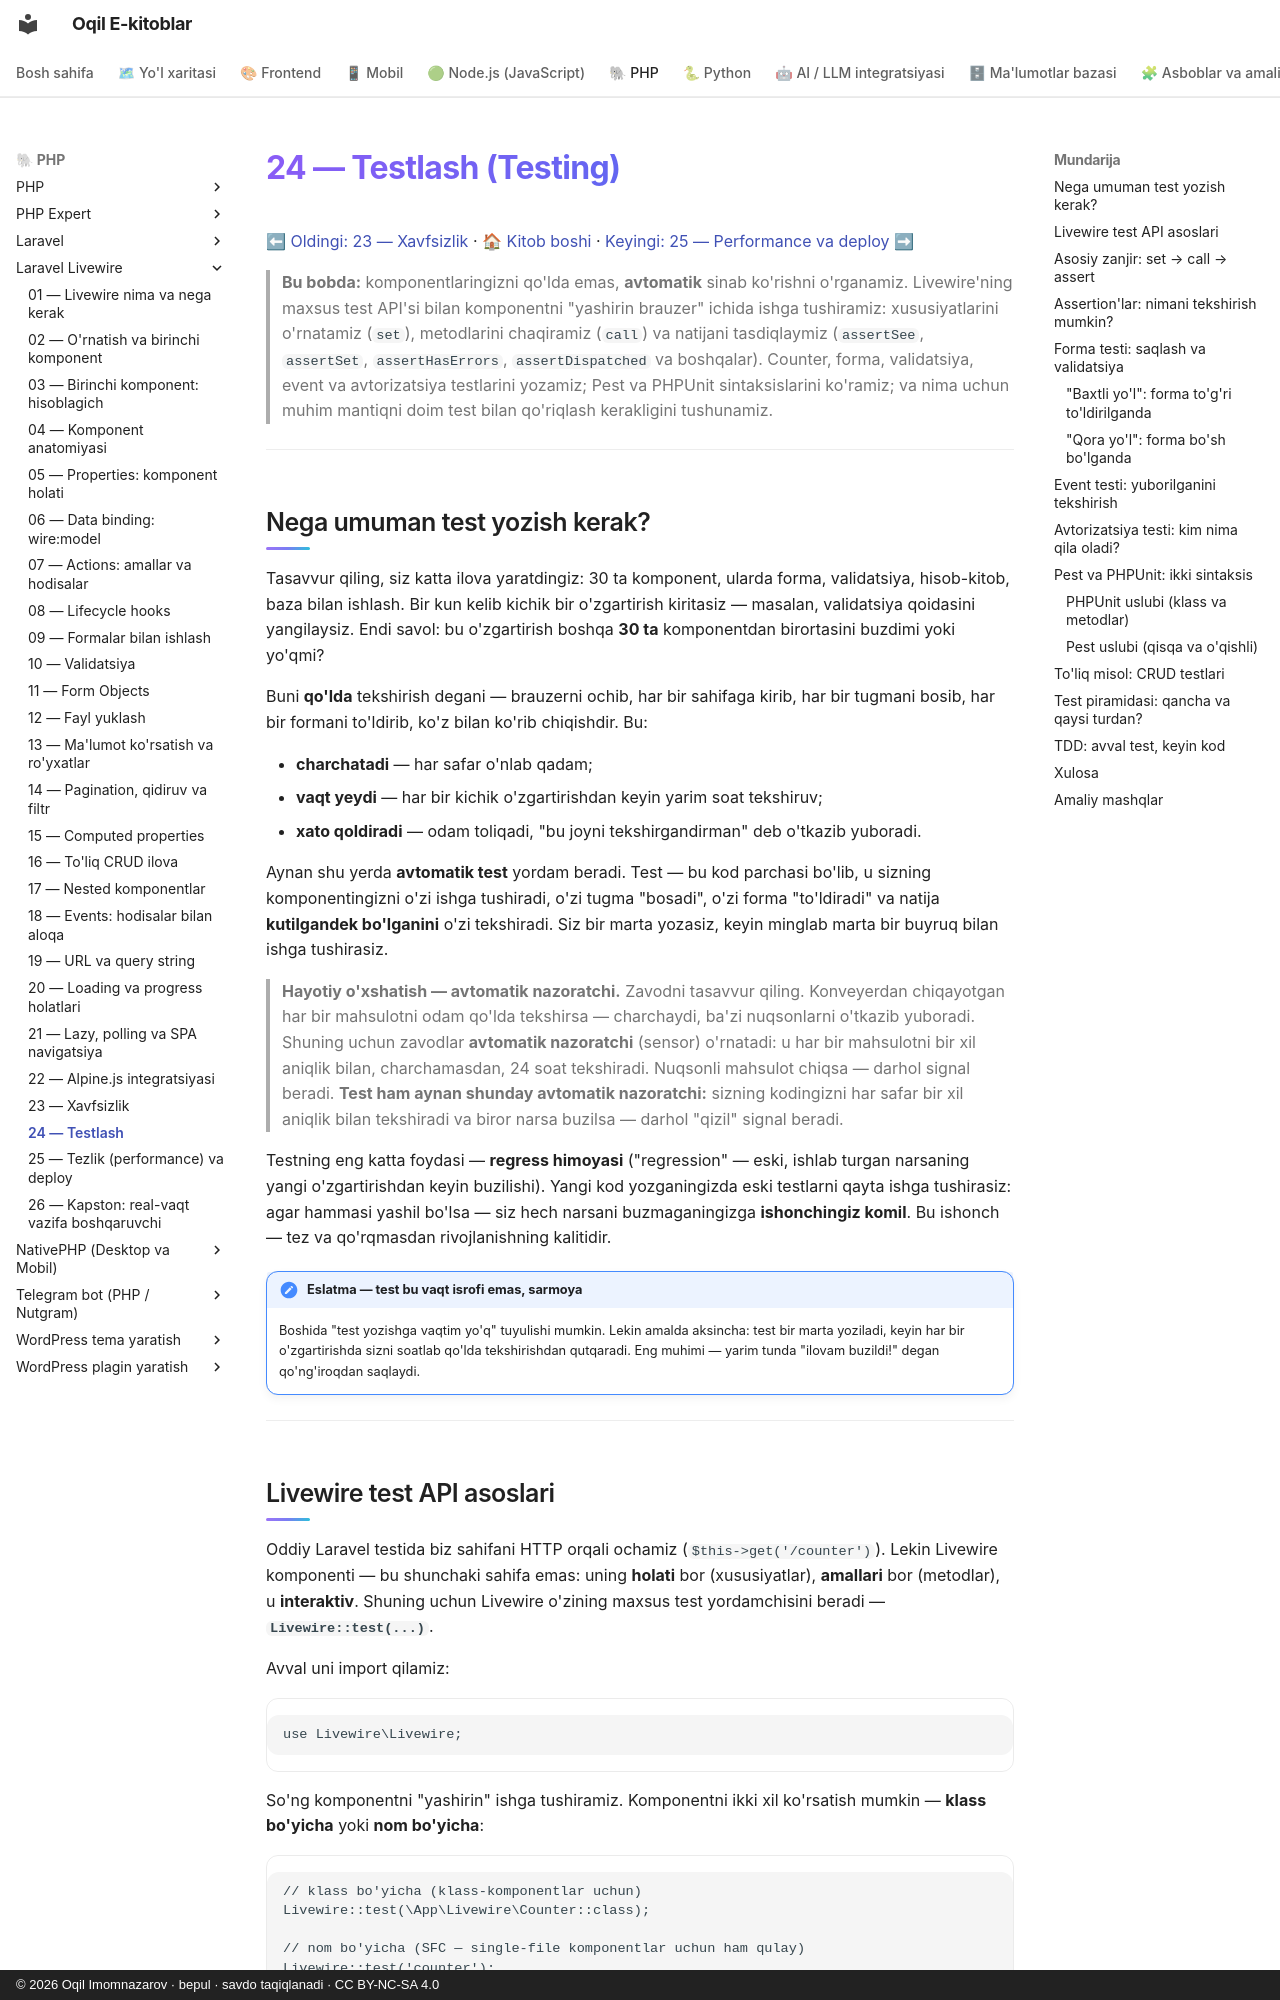

repository: iOqil/e-book · page: livewire/24-testing/index.html · generator: mkdocs · copyright: © 2026 Oqil Imomnazarov · bepul · savdo taqiqlanadi · CC BY-NC-SA 4.0

# 24 — Testlash (Testing)

[⬅ Oldingi: 23 — Xavfsizlik](./23-xavfsizlik.md) · [🏠 Kitob boshi](./README.md) · [Keyingi: 25 — Performance va deploy ➡](./25-performance-deploy.md)

> **Bu bobda:** komponentlaringizni qo'lda emas, **avtomatik** sinab ko'rishni o'rganamiz. Livewire'ning maxsus test API'si bilan komponentni "yashirin brauzer" ichida ishga tushiramiz: xususiyatlarini o'rnatamiz (`set`), metodlarini chaqiramiz (`call`) va natijani tasdiqlaymiz (`assertSee`, `assertSet`, `assertHasErrors`, `assertDispatched` va boshqalar). Counter, forma, validatsiya, event va avtorizatsiya testlarini yozamiz; Pest va PHPUnit sintaksislarini ko'ramiz; va nima uchun muhim mantiqni doim test bilan qo'riqlash kerakligini tushunamiz.

---

## Nega umuman test yozish kerak?

Tasavvur qiling, siz katta ilova yaratdingiz: 30 ta komponent, ularda forma, validatsiya, hisob-kitob, baza bilan ishlash. Bir kun kelib kichik bir o'zgartirish kiritasiz — masalan, validatsiya qoidasini yangilaysiz. Endi savol: bu o'zgartirish boshqa **30 ta** komponentdan birortasini buzdimi yoki yo'qmi?

Buni **qo'lda** tekshirish degani — brauzerni ochib, har bir sahifaga kirib, har bir tugmani bosib, har bir formani to'ldirib, ko'z bilan ko'rib chiqishdir. Bu:

- **charchatadi** — har safar o'nlab qadam;
- **vaqt yeydi** — har bir kichik o'zgartirishdan keyin yarim soat tekshiruv;
- **xato qoldiradi** — odam toliqadi, "bu joyni tekshirgandirman" deb o'tkazib yuboradi.

Aynan shu yerda **avtomatik test** yordam beradi. Test — bu kod parchasi bo'lib, u sizning komponentingizni o'zi ishga tushiradi, o'zi tugma "bosadi", o'zi forma "to'ldiradi" va natija **kutilgandek bo'lganini** o'zi tekshiradi. Siz bir marta yozasiz, keyin minglab marta bir buyruq bilan ishga tushirasiz.

> **Hayotiy o'xshatish — avtomatik nazoratchi.** Zavodni tasavvur qiling. Konveyerdan chiqayotgan har bir mahsulotni odam qo'lda tekshirsa — charchaydi, ba'zi nuqsonlarni o'tkazib yuboradi. Shuning uchun zavodlar **avtomatik nazoratchi** (sensor) o'rnatadi: u har bir mahsulotni bir xil aniqlik bilan, charchamasdan, 24 soat tekshiradi. Nuqsonli mahsulot chiqsa — darhol signal beradi. **Test ham aynan shunday avtomatik nazoratchi:** sizning kodingizni har safar bir xil aniqlik bilan tekshiradi va biror narsa buzilsa — darhol "qizil" signal beradi.

Testning eng katta foydasi — **regress himoyasi** ("regression" — eski, ishlab turgan narsaning yangi o'zgartirishdan keyin buzilishi). Yangi kod yozganingizda eski testlarni qayta ishga tushirasiz: agar hammasi yashil bo'lsa — siz hech narsani buzmaganingizga **ishonchingiz komil**. Bu ishonch — tez va qo'rqmasdan rivojlanishning kalitidir.

!!! note "Eslatma — test bu vaqt isrofi emas, sarmoya"
    Boshida "test yozishga vaqtim yo'q" tuyulishi mumkin. Lekin amalda aksincha: test bir marta yoziladi, keyin har bir o'zgartirishda sizni soatlab qo'lda tekshirishdan qutqaradi. Eng muhimi — yarim tunda "ilovam buzildi!" degan qo'ng'iroqdan saqlaydi.

---
